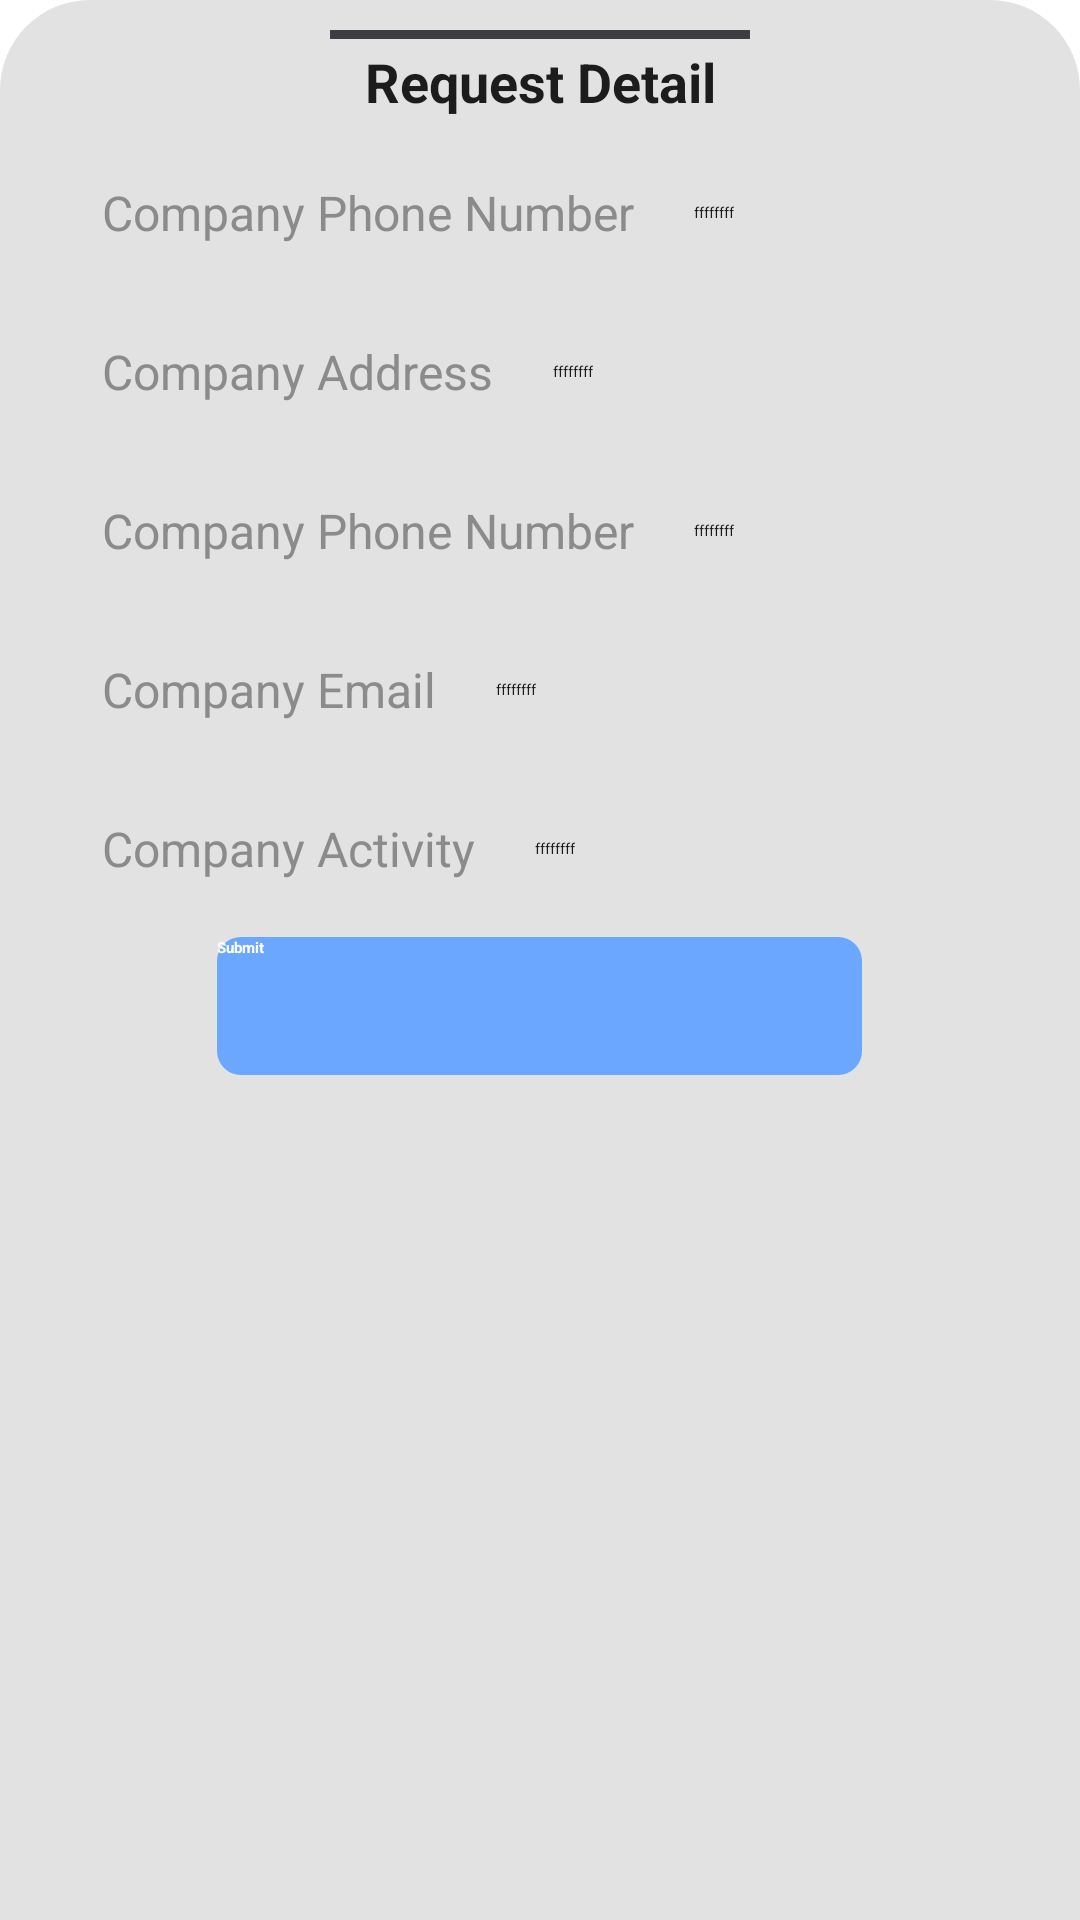

This screen was rendered from an Android layout file. Write that file and the resources it references.
<!-- AndroidManifest.xml: application theme Theme.RegistreCom -->
<!-- res/layout/bottomdemande_info.xml -->
<?xml version="1.0" encoding="utf-8"?>
<RelativeLayout
    xmlns:android="http://schemas.android.com/apk/res/android"
    android:orientation="vertical"
    android:layout_width="match_parent"
    android:layout_height="match_parent"
    android:background="@drawable/dialog_bg">

    
    <androidx.core.widget.NestedScrollView
        android:layout_width="match_parent"
        android:layout_height="wrap_content">
        
        <RelativeLayout
            android:layout_width="match_parent"
            android:layout_height="wrap_content"
            android:orientation="vertical">
            
            <View
                android:layout_width="180dp"
                android:layout_marginEnd="100dp"
                android:layout_marginStart="100dp"
                android:layout_height="3dp"
                android:background="@color/grey" />

            
            <TextView
                android:id="@+id/choosetxt"
                android:layout_width="match_parent"
                android:layout_height="wrap_content"
                android:textAlignment="center"
                android:text="@string/request_detail"
                android:textColor="@color/blackTextColor"
                android:layout_marginTop="5dp"
                android:textSize="18dp"
                android:textStyle="bold"/>

            
            <RelativeLayout
                android:layout_below="@id/choosetxt"
                android:id="@+id/layoutFirstname"
                android:orientation="horizontal"
                android:layout_width="match_parent"
                android:layout_height="wrap_content"
                android:padding="8dp"
                android:layout_marginTop="10dp">

                
                <TextView
                    android:layout_centerVertical="true"
                    android:layout_width="wrap_content"
                    android:layout_height="wrap_content"
                    android:text="@string/company_phone"
                    android:textColor="@color/lightgreayF"
                    android:layout_marginStart="16dp"
                    android:layout_marginBottom="5dp"
                    android:id="@+id/companynametext"
                    android:textSize="16sp"/>
                <TextView
    android:layout_centerVertical="true"
android:textColor="@color/blackTextColor"
    android:layout_toRightOf="@id/companynametext"
    android:paddingStart="20dp"
    android:paddingEnd="20dp"
    android:paddingTop="10dp"
    android:paddingBottom="10dp"
android:text="ffffffff"
    android:id="@+id/companyname"
    android:layout_width="wrap_content"
    android:layout_height="wrap_content"/>
            </RelativeLayout>

            <RelativeLayout
                android:layout_below="@id/layoutFirstname"
                android:id="@+id/layoutaddress"
                android:orientation="horizontal"
                android:layout_width="match_parent"
                android:layout_height="wrap_content"
                android:padding="8dp"
                android:layout_marginTop="10dp">

                
                <TextView
                    android:layout_centerVertical="true"
                    android:layout_width="wrap_content"
                    android:layout_height="wrap_content"

                    android:textColor="@color/lightgreayF"
                    android:text="@string/company_address"
                    android:layout_marginStart="16dp"
                    android:layout_marginBottom="5dp"
                    android:id="@+id/companyaddresstext"
                    android:textSize="16sp"/>
                <TextView
                    android:layout_centerVertical="true"
                    android:textColor="@color/blackTextColor"
                    android:layout_toRightOf="@id/companyaddresstext"
                    android:paddingStart="20dp"
                    android:paddingEnd="20dp"
                    android:paddingTop="10dp"
                    android:paddingBottom="10dp"
                    android:text="ffffffff"
                    android:id="@+id/companyaddress"
                    android:layout_width="wrap_content"
                    android:layout_height="wrap_content"/>
            </RelativeLayout>

            <RelativeLayout
                android:layout_below="@id/layoutaddress"
                android:id="@+id/layoutaphone"
                android:orientation="horizontal"
                android:layout_width="match_parent"
                android:layout_height="wrap_content"
                android:padding="8dp"
                android:layout_marginTop="10dp">

                
                <TextView
                    android:layout_centerVertical="true"
                    android:layout_width="wrap_content"
                    android:layout_height="wrap_content"

                    android:textColor="@color/lightgreayF"
                    android:text="@string/company_phone"
                    android:layout_marginStart="16dp"
                    android:layout_marginBottom="5dp"
                    android:id="@+id/companyphonetext"
                    android:textSize="16sp"/>
                <TextView
                    android:layout_centerVertical="true"
                    android:textColor="@color/blackTextColor"
                    android:layout_toRightOf="@id/companyphonetext"
                    android:paddingStart="20dp"
                    android:paddingEnd="20dp"
                    android:paddingTop="10dp"
                    android:paddingBottom="10dp"
                    android:text="ffffffff"
                    android:id="@+id/companyphone"
                    android:layout_width="wrap_content"
                    android:layout_height="wrap_content"/>
            </RelativeLayout>

            <RelativeLayout
                android:layout_below="@id/layoutaphone"
                android:id="@+id/layoutemail"
                android:orientation="horizontal"
                android:layout_width="match_parent"
                android:layout_height="wrap_content"
                android:padding="8dp"
                android:layout_marginTop="10dp">

                
                <TextView
                    android:layout_centerVertical="true"
                    android:layout_width="wrap_content"
                    android:layout_height="wrap_content"
                    android:text="@string/company_email"

                    android:textColor="@color/lightgreayF"
                    android:layout_marginStart="16dp"
                    android:layout_marginBottom="5dp"
                    android:id="@+id/companyemailtext"
                    android:textSize="16sp"/>
                <TextView
                    android:layout_centerVertical="true"
                    android:textColor="@color/blackTextColor"
                    android:layout_toRightOf="@id/companyemailtext"
                    android:paddingStart="20dp"
                    android:paddingEnd="20dp"
                    android:paddingTop="10dp"
                    android:paddingBottom="10dp"
                    android:text="ffffffff"
                    android:id="@+id/companyemail"
                    android:layout_width="wrap_content"
                    android:layout_height="wrap_content"/>
            </RelativeLayout>

            <RelativeLayout
                android:layout_below="@id/layoutemail"
                android:id="@+id/layoutactivite"
                android:orientation="horizontal"
                android:layout_width="match_parent"
                android:layout_height="wrap_content"
                android:padding="8dp"
                android:layout_marginTop="10dp">

                
                <TextView
                    android:layout_centerVertical="true"
                    android:layout_width="wrap_content"
                    android:layout_height="wrap_content"
                    android:text="@string/company_activity"

                    android:textColor="@color/lightgreayF"
                    android:layout_marginStart="16dp"
                    android:layout_marginBottom="5dp"
                    android:id="@+id/companyactiviteltext"
                    android:textSize="16sp"/>
                <TextView
                    android:layout_centerVertical="true"
                    android:textColor="@color/blackTextColor"
                    android:layout_toRightOf="@id/companyactiviteltext"
                    android:paddingStart="20dp"
                    android:paddingEnd="20dp"
                    android:paddingTop="10dp"
                    android:paddingBottom="10dp"
                    android:text="ffffffff"
                    android:id="@+id/companyactivite"
                    android:layout_width="wrap_content"
                    android:layout_height="wrap_content"/>

            </RelativeLayout>
            
            <androidx.appcompat.widget.AppCompatButton
                android:id="@+id/validationbutton"
                android:layout_width="215dp"
                android:layout_height="46dp"
                android:layout_below="@id/layoutactivite"
                android:layout_centerHorizontal="true"
                android:layout_marginTop="8dp"
                android:layout_marginBottom="30dp"
                android:textStyle="bold"
                android:textColor="@color/whiteTextColor"
                android:background="@drawable/bg_button"
                android:text="@string/submit" />
        </RelativeLayout>
    </androidx.core.widget.NestedScrollView>
</RelativeLayout>
<!-- resources referenced by this layout -->
<resources>
  <color name="blackTextColor">#1C1C1C</color>
  <color name="grey">#3D3D43</color>
  <color name="lightgreayF">#8B8B8B</color>
  <color name="whiteTextColor">#fff</color>
  <!-- drawable bg_button (drawable) -->
  <shape xmlns:android="http://schemas.android.com/apk/res/android"
      android:shape="rectangle">
      <solid android:color="@color/colorPrimary" /> 
      <corners android:radius="8dp" /> 
  </shape>
  <!-- drawable dialog_bg (drawable) -->
  <?xml version="1.0" encoding="utf-8"?>
  <shape xmlns:android="http://schemas.android.com/apk/res/android">
  
      <solid
          android:color="@color/whitetodarkgrey"/>
  
      <corners
          android:topLeftRadius="30dp"
          android:topRightRadius="30dp"
          />
      <padding
          android:left="10dp"
          android:right="10dp"
          android:top="10dp"
          android:bottom="10dp"/>
  
  </shape>
  <string name="company_activity">Company Activity</string>
  <string name="company_address">Company Address</string>
  <string name="company_email">Company Email</string>
  <string name="company_phone">Company Phone Number</string>
  <string name="request_detail">Request Detail</string>
  <string name="submit">Submit</string>
  <style name="Theme.RegistreCom" parent="Base.Theme.RegistreCom" />
  <color name="colorPrimary">#6CA7FF</color>
  <color name="whitetodarkgrey">#E2E2E2</color>
  <style name="Base.Theme.RegistreCom" parent="Theme.Material3.DayNight.NoActionBar">
          
          <item name="colorPrimary">@color/colorPrimary</item>
      </style>
</resources>
